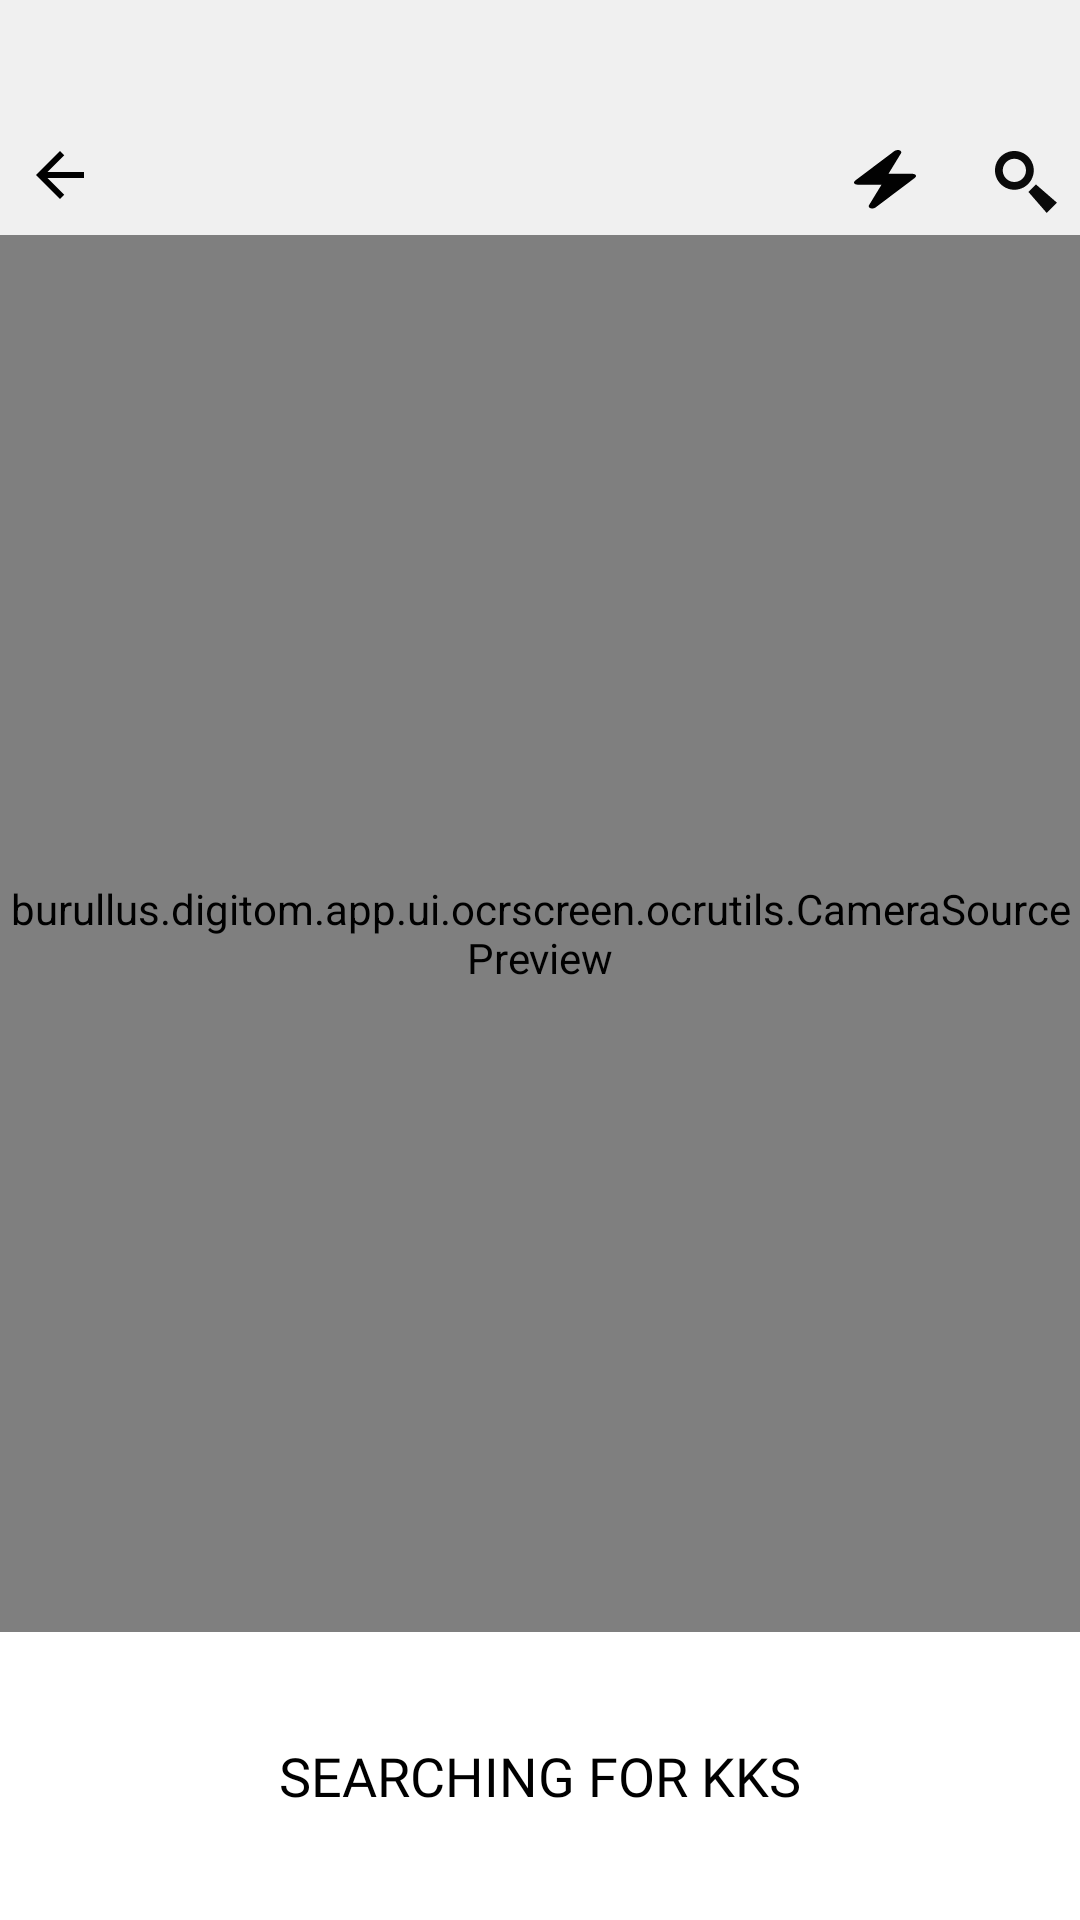

The Android layout XML behind this screen, and the referenced resources:
<!-- AndroidManifest.xml: application theme AppTheme -->
<!-- res/layout/ocr_capture.xml -->
<?xml version="1.0" encoding="utf-8"?>
<androidx.constraintlayout.widget.ConstraintLayout xmlns:android="http://schemas.android.com/apk/res/android"
        xmlns:app="http://schemas.android.com/apk/res-auto"
        xmlns:tools="http://schemas.android.com/tools"
        android:layout_width="match_parent"
        android:layout_height="match_parent"
        android:keepScreenOn="true">


    <burullus.digitom.app.ui.ocrscreen.ocrutils.CameraSourcePreview
            android:id="@+id/preview"
            android:layout_width="wrap_content"
            android:layout_height="0dp"
            app:layout_constraintBottom_toTopOf="@+id/kkstext"
            app:layout_constraintEnd_toEndOf="parent"
            app:layout_constraintHorizontal_bias="0.0"
            app:layout_constraintStart_toStartOf="parent"
            app:layout_constraintTop_toBottomOf="@+id/headtextocr"
            app:layout_constraintVertical_bias="0.0">

        <burullus.digitom.app.ui.ocrscreen.ocrutils.GraphicOverlay
                android:id="@+id/graphicOverlay"
                android:layout_width="wrap_content"
                android:layout_height="wrap_content"
                android:visibility="visible" />

    </burullus.digitom.app.ui.ocrscreen.ocrutils.CameraSourcePreview>

    <TextView
            android:id="@+id/headtextocr"
            android:layout_width="0dp"
            android:layout_height="40dp"
            android:background="@drawable/backgroundcolor"
            android:enabled="false"
            android:fontFamily="@font/siemens"
            android:gravity="center"
            android:includeFontPadding="false"
            android:paddingBottom="8dp"
            android:text=""
            android:textAllCaps="false"
            android:textColor="#697882"
            android:textSize="24sp"
            app:layout_constraintEnd_toEndOf="parent"
            app:layout_constraintHorizontal_bias="0.0"
            app:layout_constraintStart_toStartOf="parent"
            app:layout_constraintTop_toTopOf="@+id/guideline46"
            tools:ignore="Autofill,LabelFor,TextFields" />

    <TextView
            android:id="@+id/kkstext"
            android:layout_width="0dp"
            android:layout_height="0dp"
            android:autofillHints=""
            android:background="#FFFFFFFF"
            android:backgroundTint="#FFFFFFFF"
            android:enabled="false"
            android:fontFamily="@font/siemens"
            android:foregroundGravity="center"
            android:gravity="center"
            android:scrollbarThumbHorizontal="@drawable/angle4"
            android:text="@string/searching_for_kks"
            android:textColor="#000000"
            android:textColorHint="#000000"
            android:textSize="18sp"
            app:layout_constraintBottom_toBottomOf="parent"
            app:layout_constraintEnd_toEndOf="parent"
            app:layout_constraintStart_toStartOf="parent"
            app:layout_constraintTop_toTopOf="@+id/guideline45"
            app:layout_constraintVertical_bias="0.51"
            tools:ignore="LabelFor,TextFields,UnusedAttribute" />


    <androidx.constraintlayout.widget.Guideline
            android:id="@+id/guideline45"
            android:layout_width="wrap_content"
            android:layout_height="wrap_content"
            android:orientation="horizontal"
            app:layout_constraintGuide_percent=".85" />

    <androidx.constraintlayout.widget.Guideline
            android:id="@+id/guideline46"
            android:layout_width="wrap_content"
            android:layout_height="wrap_content"
            android:orientation="horizontal"
            app:layout_constraintGuide_percent=".06" />

    <ImageView
            android:layout_width="0dp"
            android:layout_height="0dp"
            app:layout_constraintBottom_toTopOf="@+id/headtextocr"
            app:layout_constraintEnd_toEndOf="parent"
            app:layout_constraintHorizontal_bias="0.0"
            app:layout_constraintStart_toStartOf="parent"
            app:layout_constraintTop_toTopOf="parent"
            app:layout_constraintVertical_bias="1.0"
            app:srcCompat="@drawable/backgroundcolor"
            tools:ignore="ContentDescription" />

    <androidx.constraintlayout.widget.Guideline
            android:id="@+id/guideline105"
            android:layout_width="wrap_content"
            android:layout_height="wrap_content"
            android:orientation="vertical"
            app:layout_constraintGuide_percent="0.87" />

    <androidx.constraintlayout.widget.Guideline
            android:id="@+id/guideline106"
            android:layout_width="wrap_content"
            android:layout_height="wrap_content"
            android:orientation="vertical"
            app:layout_constraintGuide_percent="1.0" />

    <androidx.constraintlayout.widget.Guideline
            android:id="@+id/guideline107"
            android:layout_width="wrap_content"
            android:layout_height="wrap_content"
            android:orientation="vertical"
            app:layout_constraintGuide_percent="0.78" />

    <androidx.constraintlayout.widget.Guideline
            android:id="@+id/guideline109"
            android:layout_width="wrap_content"
            android:layout_height="wrap_content"
            android:orientation="vertical"
            app:layout_constraintGuide_percent="0.91" />

    <ImageView
            android:id="@+id/mkks"
            android:layout_width="0dp"
            android:layout_height="wrap_content"
            android:layout_marginTop="8dp"
            android:background="?attr/selectableItemBackground"
            android:clickable="true"
            android:focusable="true"
            android:paddingTop="4dp"
            android:paddingEnd="4dp"
            android:paddingBottom="8dp"
            android:soundEffectsEnabled="true"
            android:src="@drawable/search"
            app:layout_constraintBottom_toTopOf="@+id/preview"
            app:layout_constraintEnd_toStartOf="@+id/guideline106"
            app:layout_constraintHorizontal_bias="0.0"
            app:layout_constraintStart_toStartOf="@+id/guideline109"
            app:layout_constraintTop_toTopOf="@+id/guideline46"
            app:layout_constraintVertical_bias="0.454"
            tools:ignore="ContentDescription,RtlSymmetry" />

    <ImageView
            android:id="@+id/manual"
            android:layout_width="0dp"
            android:layout_height="wrap_content"
            android:layout_marginTop="8dp"
            android:background="?attr/selectableItemBackground"
            android:clickable="true"
            android:focusable="true"
            android:paddingTop="4dp"
            android:paddingEnd="4dp"
            android:paddingBottom="8dp"
            android:soundEffectsEnabled="true"
            android:src="@drawable/flash"
            app:layout_constraintBottom_toTopOf="@+id/preview"
            app:layout_constraintEnd_toStartOf="@+id/guideline105"
            app:layout_constraintStart_toStartOf="@+id/guideline107"
            app:layout_constraintTop_toTopOf="@+id/guideline46"
            tools:ignore="ContentDescription,RtlSymmetry" />

    <androidx.constraintlayout.widget.Guideline
            android:id="@+id/guideline37"
            android:layout_width="wrap_content"
            android:layout_height="wrap_content"
            android:orientation="vertical"
            app:layout_constraintGuide_percent="0.11" />

    <ImageButton
            android:id="@+id/oback"
            android:layout_width="0dp"
            android:layout_height="0dp"
            android:background="?attr/selectableItemBackground"
            android:soundEffectsEnabled="true"
            app:layout_constraintBottom_toBottomOf="@+id/headtextocr"
            app:layout_constraintEnd_toStartOf="@+id/guideline37"
            app:layout_constraintStart_toStartOf="parent"
            app:layout_constraintTop_toTopOf="@+id/headtextocr"
            app:srcCompat="@drawable/back2"
            tools:ignore="ContentDescription,VectorDrawableCompat" />

    <androidx.constraintlayout.widget.Guideline
            android:layout_width="wrap_content"
            android:layout_height="wrap_content"
            android:orientation="horizontal"
            app:layout_constraintGuide_percent="0.10866753" />

</androidx.constraintlayout.widget.ConstraintLayout>
<!-- resources referenced by this layout -->
<resources>
  <!-- drawable angle4 (drawable) -->
  <?xml version="1.0" encoding="utf-8"?>
  <shape xmlns:android="http://schemas.android.com/apk/res/android"
          android:shape="rectangle">
      <stroke
              android:width="1dp"
              android:color="#5D596E" />
      <solid android:color="#FFFFFFFF" />
  </shape>
  <!-- drawable back2 (drawable) -->
  <vector xmlns:android="http://schemas.android.com/apk/res/android"
          android:width="24dp"
          android:height="24dp"
          android:viewportWidth="24"
          android:viewportHeight="24">
    <path
            android:fillColor="@android:color/black"
            android:pathData="M20,11H7.83l5.59,-5.59L12,4l-8,8 8,8 1.41,-1.41L7.83,13H20v-2z" />
  </vector>
  <!-- drawable backgroundcolor (drawable) -->
  <?xml version="1.0" encoding="utf-8"?>
  <shape xmlns:android="http://schemas.android.com/apk/res/android">
      <solid android:color="#F0F0F0" />
  </shape>
  <!-- drawable flash (drawable) -->
  <vector xmlns:android="http://schemas.android.com/apk/res/android"
          android:width="20.5dp"
          android:height="20.5dp"
          android:alpha="0.99"
          android:viewportWidth="15"
          android:viewportHeight="26.5">
      <path
              android:fillColor="#000000"
              android:pathData="M0.8724,14.8172H6.6616L3.6707,23.4749C3.1949,24.8372 4.4637,
              25.5629 5.2908,24.468L14.7054,11.9398C14.9094,11.6724 15,11.405 15,
              11.1122C15,10.5647 14.6261,10.1828 14.1277,10.1828H8.3384L11.3293,
              1.5251C11.8051,0.1628 10.5362,-0.5629 9.7092,0.532L0.2946,13.0602C0.0906,13.3276 0,
              13.5949 0,13.8878C0,14.4352 0.3739,14.8172 0.8724,14.8172Z" />
  </vector>
  <!-- drawable search (drawable) -->
  <vector xmlns:android="http://schemas.android.com/apk/res/android"
          android:width="20.5dp"
          android:height="20.5dp"
          android:alpha="0.96"
          android:viewportWidth="32"
          android:viewportHeight="32">
      <path
              android:fillColor="#FF000000"
              android:pathData="M10,0c-5.513,0 -10,4.487 -10,10s4.487,10 10,10 10,-4.488 10,-10 -4.488
              ,-10 -10,-10zM10,16c-3.313,0 -6,-2.688 -6,-6s2.688,-6 6,-6c3.313,0 6,2.688 6
              ,6s-2.688,6 -6,6z" />
      <path
              android:fillColor="#FF000000"
              android:pathData="M21.137,17.262l-3.875,3.875 9.438,10.863 5.3,-5.3z" />
  </vector>
  <string name="searching_for_kks">SEARCHING FOR KKS</string>
  <style name="AppTheme" parent="Theme.MaterialComponents.Light.NoActionBar.Bridge">
          <item name="fontFamily">@font/siemens</item>
          
          
      </style>
</resources>
